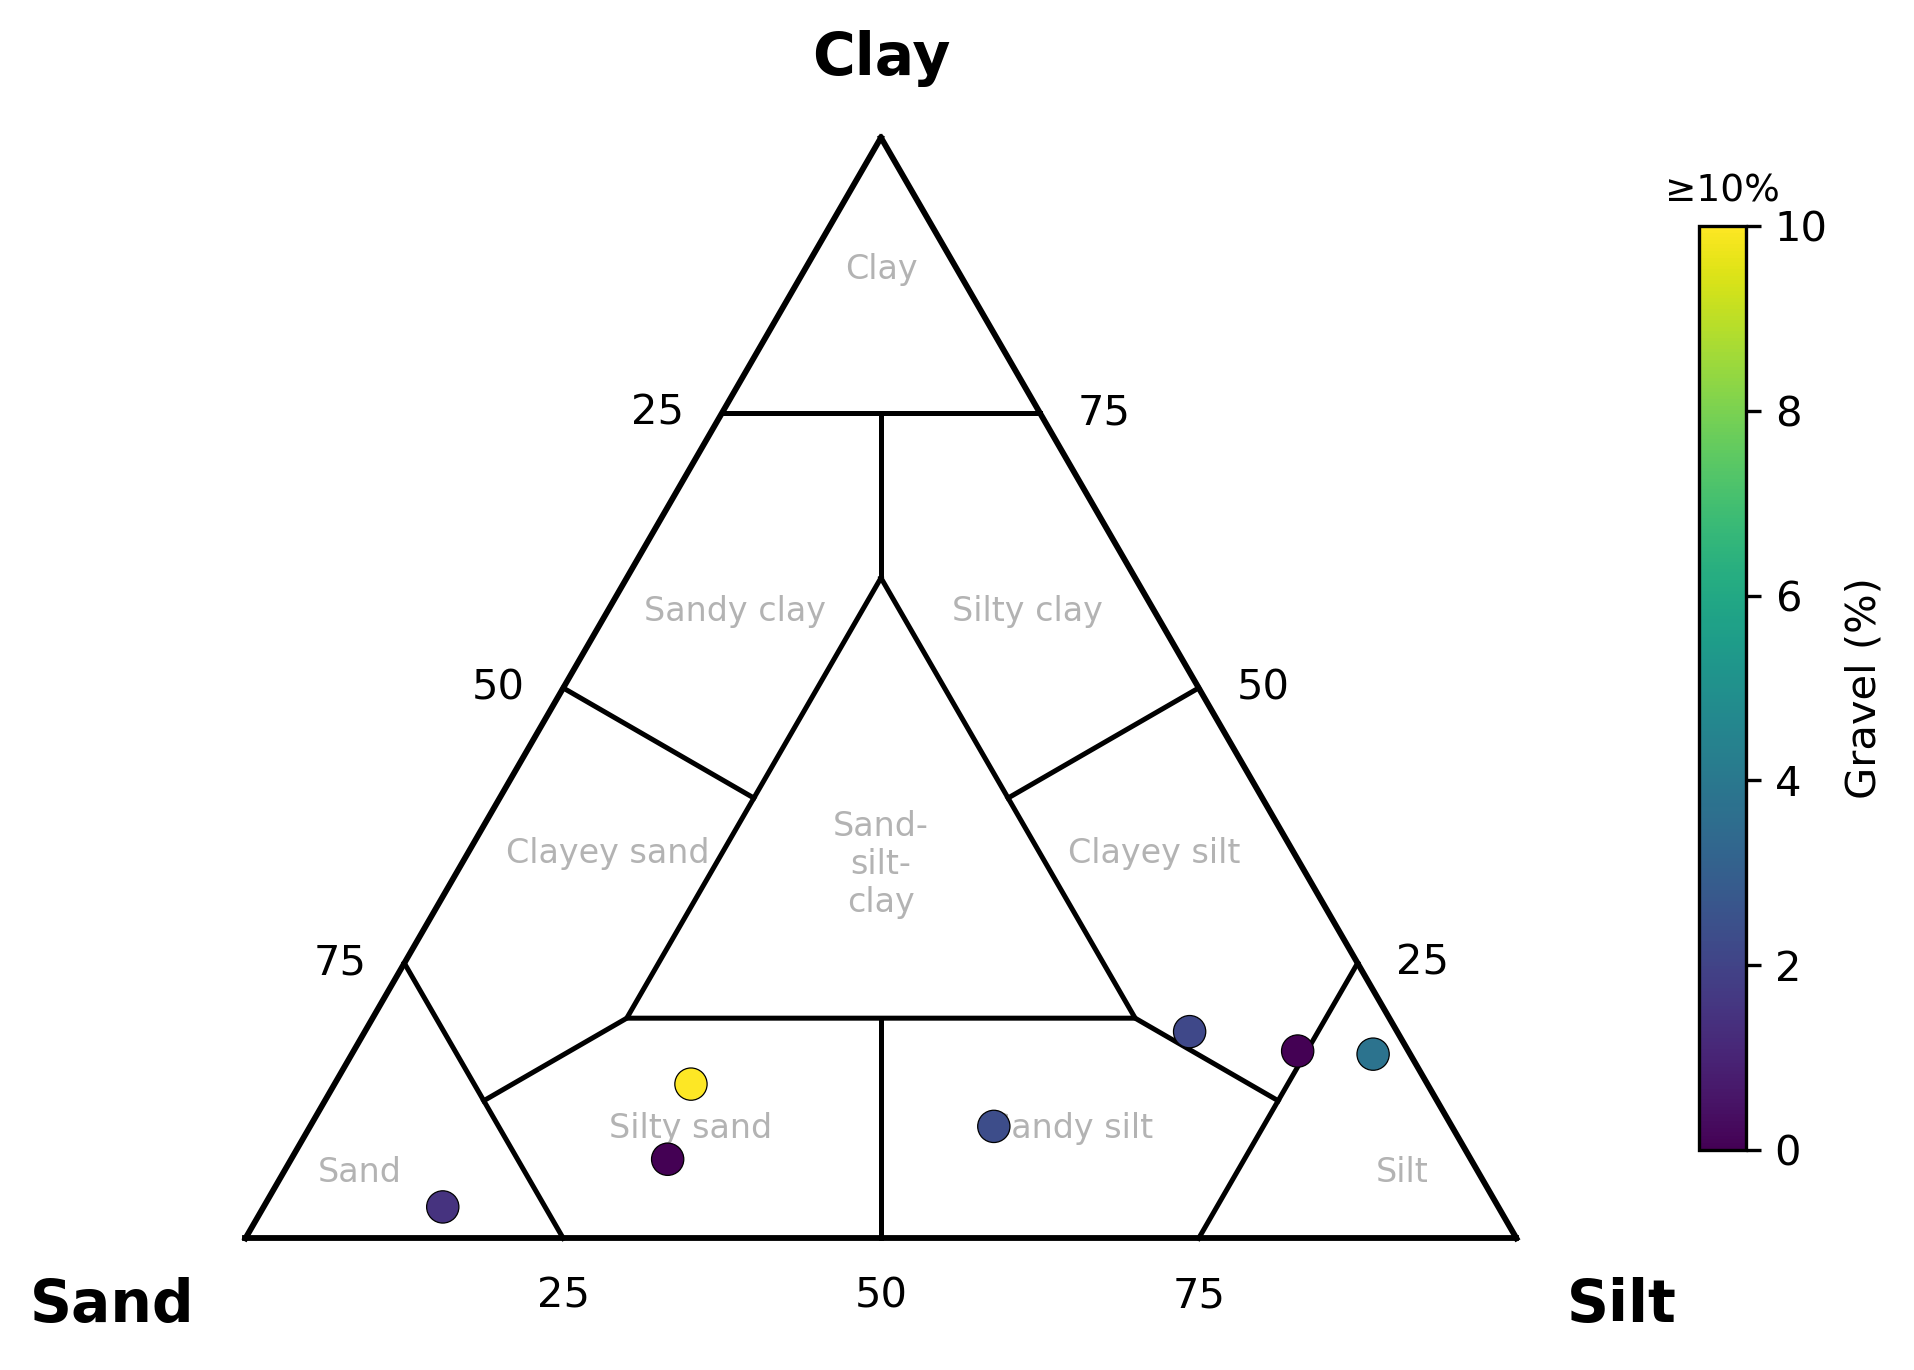

Source data for this figure (header and first rows):
analysis_number, gravel, sand, silt, clay
GS-006966, 3.816, 2.802, 77.28, 16.09
GS-006967, 0, 8.708, 74.28, 17.01
GS-006968, 2.326, 35.19, 52.54, 9.931
GS-006969, 0, 63.19, 29.63, 7.183
GS-006970, 2.151, 15.97, 63.49, 18.37
GS-006971, 1.483, 81.78, 13.88, 2.808
GS-006972, 42.94, 33.07, 16.01, 7.995
